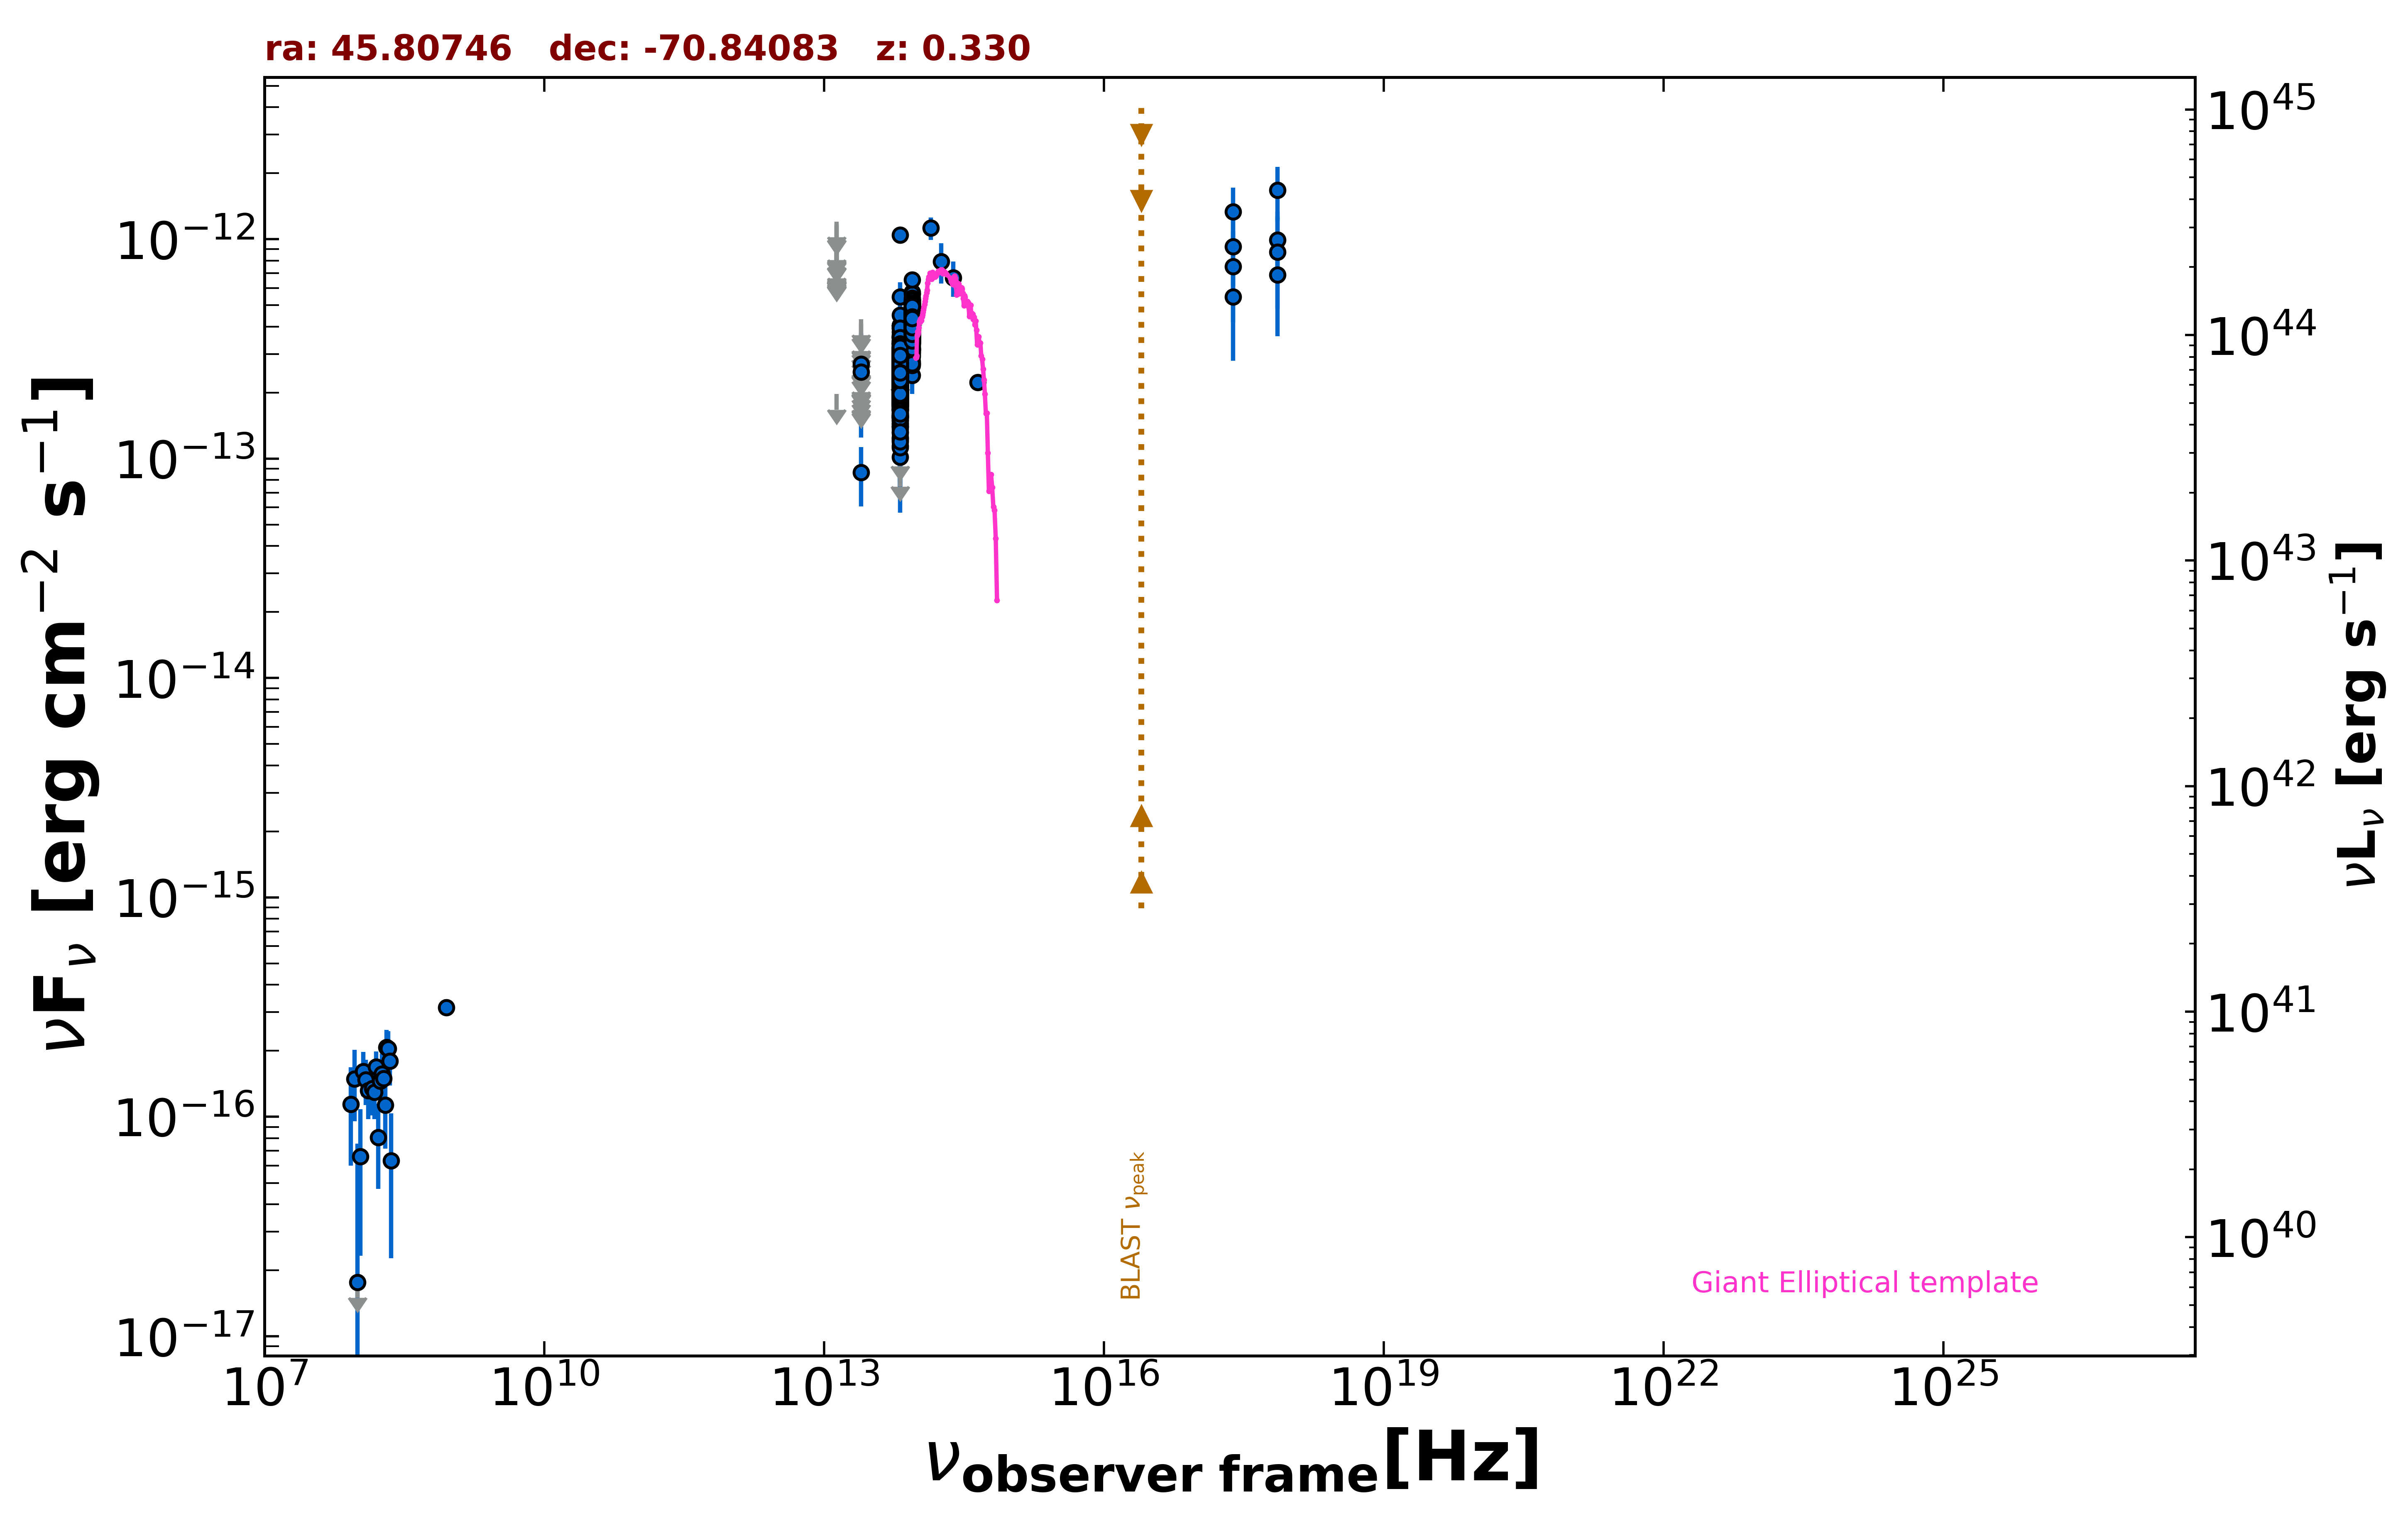

Data behind this chart, as committed beside it:
freq., flux, err_flux, MJD_start, MJD_end, flag, catalog, reference
8.870e+08, 3.158e-16, 2.750e-17, 55000, 55000, , RACS, Hale et al. 2021  PASA  38  e058
2.418e+17, 1.336e-12, 3.795e-13, 55000, 55000, , XMMSL2, Saxton et al. 2008  A&A  480  611
7.253e+17, 1.674e-12, 4.610e-13, 55000, 55000, , XMMSL2, Saxton et al. 2008  A&A  480  611
2.418e+17, 9.243e-13, 3.127e-13, 55000, 55000, , XMMSL2, Saxton et al. 2008  A&A  480  611
7.253e+17, 9.939e-13, 3.423e-13, 55000, 55000, , XMMSL2, Saxton et al. 2008  A&A  480  611
2.418e+17, 5.459e-13, 2.665e-13, 55000, 55000, , XMMSL2, Saxton et al. 2008  A&A  480  611
7.253e+17, 6.875e-13, 3.263e-13, 55000, 55000, , XMMSL2, Saxton et al. 2008  A&A  480  611
2.418e+17, 7.515e-13, 3.346e-13, 55000, 55000, , XMMSL2, Saxton et al. 2008  A&A  480  611
7.253e+17, 8.743e-13, 3.916e-13, 55000, 55000, , XMMSL2, Saxton et al. 2008  A&A  480  611
1.389e+14, 1.124e-12, 1.317e-13, 55000, 55000, , 2MASS, Skrutskie et al. 2006  AJ  131  1163
1.804e+14, 7.925e-13, 1.647e-13, 55000, 55000, , 2MASS, Skrutskie et al. 2006  AJ  131  1163
2.427e+14, 6.691e-13, 1.227e-13, 55000, 55000, , 2MASS, Skrutskie et al. 2006  AJ  131  1163
8.817e+13, 4.511e-13, 2.200e-15, 55000, 55000, , UNWISE, Schlafly et al. 2019  ApJS  240  30
6.517e+13, 2.391e-13, 2.650e-15, 55000, 55000, , UNWISE, Schlafly et al. 2019  ApJS  240  30
8.817e+13, 4.154e-13, 1.030e-14, 55000, 55000, , WISE, Wright et al. 2010  AJ  140  1868
6.517e+13, 2.429e-13, 7.150e-15, 55000, 55000, , WISE, Wright et al. 2010  AJ  140  1868
2.498e+13, 8.668e-14, 2.608e-14, 55000, 55000, , WISE, Wright et al. 2010  AJ  140  1868
1.363e+13, 1.968e-13, 0.000e+00, 55000, 55000, UL, WISE, Wright et al. 2010  AJ  140  1868
8.817e+13, 4.410e-13, 3.005e-14, 56976, 56976, , NEOWISE, Mainzer et al. 2014  ApJ  792  30
6.517e+13, 2.447e-13, 3.370e-14, 56976, 56976, , NEOWISE, Mainzer et al. 2014  ApJ  792  30
8.817e+13, 4.618e-13, 3.150e-14, 56975, 56975, , NEOWISE, Mainzer et al. 2014  ApJ  792  30
6.517e+13, 2.723e-13, 4.920e-14, 56975, 56975, , NEOWISE, Mainzer et al. 2014  ApJ  792  30
8.817e+13, 4.251e-13, 3.805e-14, 56975, 56975, , NEOWISE, Mainzer et al. 2014  ApJ  792  30
6.517e+13, 2.169e-13, 3.695e-14, 56975, 56975, , NEOWISE, Mainzer et al. 2014  ApJ  792  30
8.817e+13, 4.422e-13, 2.570e-14, 56975, 56975, , NEOWISE, Mainzer et al. 2014  ApJ  792  30
6.517e+13, 2.555e-13, 3.615e-14, 56975, 56975, , NEOWISE, Mainzer et al. 2014  ApJ  792  30
8.817e+13, 4.406e-13, 2.555e-14, 56976, 56976, , NEOWISE, Mainzer et al. 2014  ApJ  792  30
6.517e+13, 2.733e-13, 4.885e-14, 56976, 56976, , NEOWISE, Mainzer et al. 2014  ApJ  792  30
8.817e+13, 4.251e-13, 2.660e-14, 56976, 56976, , NEOWISE, Mainzer et al. 2014  ApJ  792  30
6.517e+13, 2.296e-13, 3.355e-14, 56976, 56976, , NEOWISE, Mainzer et al. 2014  ApJ  792  30
8.817e+13, 4.334e-13, 2.680e-14, 56977, 56977, , NEOWISE, Mainzer et al. 2014  ApJ  792  30
6.517e+13, 2.474e-13, 3.840e-14, 56977, 56977, , NEOWISE, Mainzer et al. 2014  ApJ  792  30
8.817e+13, 4.071e-13, 2.630e-14, 56976, 56976, , NEOWISE, Mainzer et al. 2014  ApJ  792  30
6.517e+13, 2.286e-13, 5.920e-14, 56976, 56976, , NEOWISE, Mainzer et al. 2014  ApJ  792  30
8.817e+13, 4.800e-13, 2.740e-14, 56975, 56975, , NEOWISE, Mainzer et al. 2014  ApJ  792  30
6.517e+13, 2.050e-13, 3.570e-14, 56975, 56975, , NEOWISE, Mainzer et al. 2014  ApJ  792  30
8.817e+13, 3.816e-13, 2.675e-14, 56976, 56976, , NEOWISE, Mainzer et al. 2014  ApJ  792  30
6.517e+13, 2.083e-13, 4.015e-14, 56976, 56976, , NEOWISE, Mainzer et al. 2014  ApJ  792  30
8.817e+13, 4.721e-13, 4.310e-14, 56977, 56977, , NEOWISE, Mainzer et al. 2014  ApJ  792  30
6.517e+13, 2.598e-13, 3.670e-14, 56977, 56977, , NEOWISE, Mainzer et al. 2014  ApJ  792  30
8.817e+13, 4.041e-13, 3.205e-14, 56977, 56977, , NEOWISE, Mainzer et al. 2014  ApJ  792  30
6.517e+13, 2.991e-13, 3.230e-14, 56977, 56977, , NEOWISE, Mainzer et al. 2014  ApJ  792  30
8.817e+13, 4.682e-13, 2.585e-14, 56977, 56977, , NEOWISE, Mainzer et al. 2014  ApJ  792  30
6.517e+13, 2.812e-13, 3.480e-14, 56977, 56977, , NEOWISE, Mainzer et al. 2014  ApJ  792  30
8.817e+13, 4.314e-13, 3.220e-14, 56976, 56976, , NEOWISE, Mainzer et al. 2014  ApJ  792  30
6.517e+13, 2.781e-13, 3.445e-14, 56976, 56976, , NEOWISE, Mainzer et al. 2014  ApJ  792  30
8.817e+13, 5.031e-13, 3.340e-14, 56977, 56977, , NEOWISE, Mainzer et al. 2014  ApJ  792  30
6.517e+13, 1.937e-13, 3.860e-14, 56977, 56977, , NEOWISE, Mainzer et al. 2014  ApJ  792  30
8.817e+13, 4.074e-13, 2.480e-14, 56976, 56976, , NEOWISE, Mainzer et al. 2014  ApJ  792  30
6.517e+13, 1.571e-13, 4.640e-14, 56976, 56976, , NEOWISE, Mainzer et al. 2014  ApJ  792  30
8.817e+13, 4.078e-13, 2.785e-14, 56976, 56976, , NEOWISE, Mainzer et al. 2014  ApJ  792  30
6.517e+13, 2.213e-13, 3.250e-14, 56976, 56976, , NEOWISE, Mainzer et al. 2014  ApJ  792  30
8.817e+13, 4.350e-13, 4.090e-14, 56975, 56975, , NEOWISE, Mainzer et al. 2014  ApJ  792  30
6.517e+13, 2.303e-13, 3.620e-14, 56975, 56975, , NEOWISE, Mainzer et al. 2014  ApJ  792  30
8.817e+13, 5.210e-13, 3.125e-14, 56975, 56975, , NEOWISE, Mainzer et al. 2014  ApJ  792  30
6.517e+13, 2.135e-13, 4.695e-14, 56975, 56975, , NEOWISE, Mainzer et al. 2014  ApJ  792  30
8.817e+13, 4.370e-13, 2.740e-14, 56976, 56976, , NEOWISE, Mainzer et al. 2014  ApJ  792  30
6.517e+13, 2.513e-13, 3.485e-14, 56976, 56976, , NEOWISE, Mainzer et al. 2014  ApJ  792  30
8.817e+13, 4.078e-13, 2.710e-14, 57337, 57337, , NEOWISE, Mainzer et al. 2014  ApJ  792  30
6.517e+13, 2.436e-13, 3.605e-14, 57337, 57337, , NEOWISE, Mainzer et al. 2014  ApJ  792  30
... 1,414 more rows
